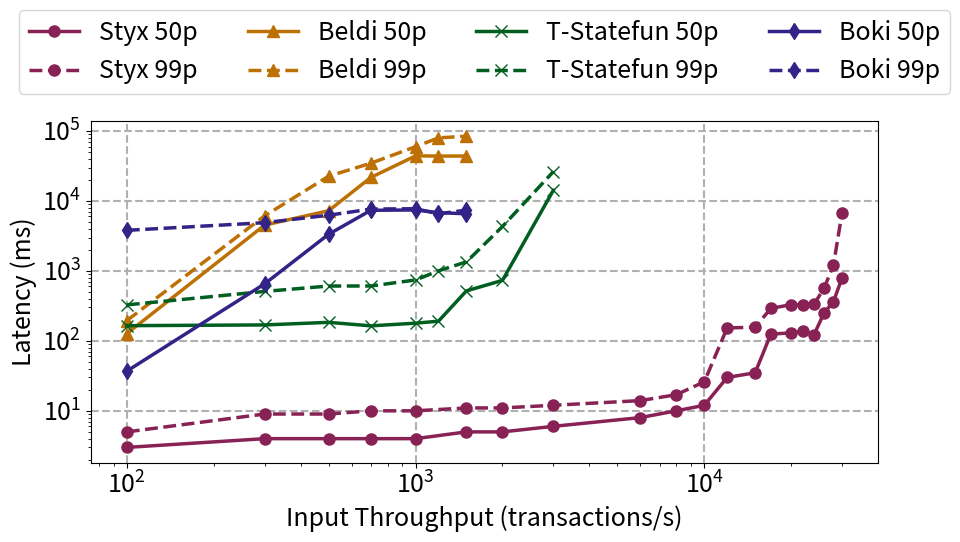

Write the Python code that produced this figure.
import matplotlib.pyplot as plt
import numpy as np
from matplotlib import rcParams, rc

rcParams['figure.figsize'] = [10, 6]
plt.rcParams.update({'font.size': 18})
x = np.array([100, 300, 500, 700, 1000, 1200, 1500, 2000, 3000, 6000, 8000, 10000, 12000, 15000,
              17000, 20000, 22000, 24000, 26000, 28000, 30000])
y_styx_50 = np.array([3, 4, 4, 4, 4, None, 5, 5, 6, 8, 10, 12, 30, 35,
                      125, 130, 137, 123, 252, 362, 795]).astype(np.double)
styx_50_mask = np.isfinite(y_styx_50)
y_beldi_50 = [127.16, 4516.11, 7253.37, 21682.44, 44128.56, 43848.15, 43843.92,
              None, None, None, None, None, None, None, None, None, None, None, None, None, None]
y_statefun_50 = np.array([165, 169, 184, 164, 179, 191, 518, 733, 14199,
                          None, None, None, None, None, None, None, None, None, None, None, None]).astype(np.double)
y_statefun_50_mask = np.isfinite(y_statefun_50)
y_boki_50 = np.array([36.98, 652.75, 3343.01, 7352.44, 7440.77, 6805.54, 6559.17,
                      None, None, None, None, None, None, None, None, None, None, None, None, None, None]).astype(np.double)
y_boki_50_mask = np.isfinite(y_boki_50)

y_styx_99 = np.array([5, 9, 9, 10, 10, None, 11, 11, 12, 14, 17, 26,
                      153, 157, 291, 330, 323, 334, 568, 1200, 6758]).astype(np.double)
styx_99_mask = np.isfinite(y_styx_99)
y_beldi_99 = [194.97, 6122.91, 22598.58, 34628.25, 59677.38, 79835.63, 84265.19,
              None, None, None, None, None, None, None, None, None, None, None, None, None, None]
y_statefun_99 = np.array([327.01, 509, 608.02, 609, 742, 1002, 1346, 4316, 26266.01,
                          None, None, None, None, None, None, None, None, None, None, None, None]).astype(np.double)
y_statefun_99_mask = np.isfinite(y_statefun_99)
y_boki_99 = np.array([3802.81, 4891.43, 6255.69, 7655.27, 7744.3, 6552.39, 7395.58,
                      None, None, None, None, None, None, None, None, None, None, None, None, None, None]).astype(np.double)
y_boki_99_mask = np.isfinite(y_boki_99)

line_width = 2.5
marker_size = 8
plt.grid(linestyle="--", linewidth=1.5)
plt.plot(x[styx_50_mask], y_styx_50[styx_50_mask], "-o", color="#882255", label="Styx 50p",
         linewidth=line_width, markersize=marker_size)
plt.plot(x[styx_99_mask], y_styx_99[styx_99_mask], "--", marker="o", color="#882255", label="Styx 99p",
         linewidth=line_width, markersize=marker_size)
plt.plot(x, y_beldi_50, "-^", color="#BD7105", label="Beldi 50p",
         linewidth=line_width, markersize=marker_size)
plt.plot(x, y_beldi_99, "--", marker="^", color="#BD7105", label="Beldi 99p",
         linewidth=line_width, markersize=marker_size)
plt.plot(x[y_statefun_50_mask], y_statefun_50[y_statefun_50_mask], "-x", color="#005F20", label="T-Statefun 50p",
         linewidth=line_width, markersize=marker_size)
plt.plot(x[y_statefun_99_mask], y_statefun_99[y_statefun_99_mask], "--", marker="x", color="#005F20",
         label="T-Statefun 99p", linewidth=line_width, markersize=marker_size)
plt.plot(x[y_boki_50_mask], y_boki_50[y_boki_50_mask], "-d", color="#332288", label="Boki 50p",
         linewidth=line_width, markersize=marker_size)
plt.plot(x[y_boki_99_mask], y_boki_99[y_boki_99_mask], "--", marker="d", color="#332288", label="Boki 99p",
         linewidth=line_width, markersize=marker_size)
plt.legend(bbox_to_anchor=(0.5, 1.2), loc="center", ncol=4)
# plt.ylim([1, 100000])
# plt.xlim([100, 50000])
plt.ylabel("Latency (ms)")
plt.xlabel("Input Throughput (transactions/s)")
plt.yscale('log', base=10)
plt.xscale('log', base=10)
plt.tight_layout()
plt.savefig("throughput_latency_uniform.pdf")
plt.show()
